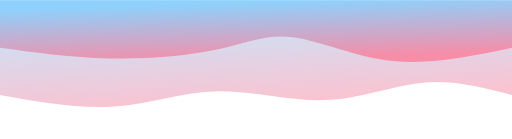
t = 0.00 s
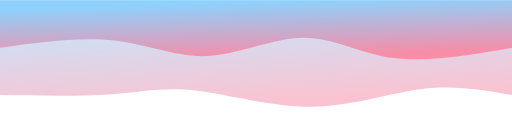
t = 0.75 s
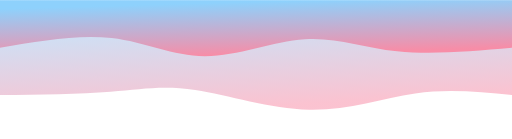
t = 1.25 s
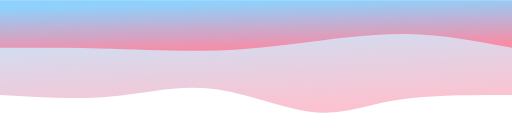
t = 2.00 s
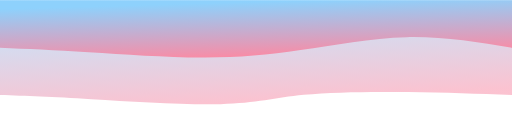
t = 2.75 s
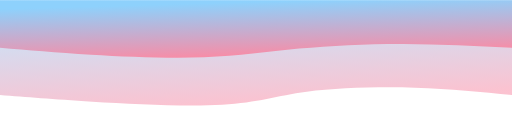
t = 3.25 s

The animated SVG that drew these frames (rendered in a browser with its animation timeline set to each time). Animation: 2 CSS @keyframes rules; one cycle of 4.00 s, repeats indefinitely.

<svg
  width="100%"
  height="100%"
  id="svg"
  viewBox="0 0 1440 390"
  xmlns="http://www.w3.org/2000/svg"
  class="transition duration-300 ease-in-out delay-150"
><style>
          .path-0{
            animation:pathAnim-0 4s;
            animation-timing-function: linear;
            animation-iteration-count: infinite;
          }
          @keyframes pathAnim-0{
            0%{
              d: path("M 0,400 C 0,400 0,133 0,133 C 82.58373205741626,154.49282296650716 165.1674641148325,175.98564593301435 251,168 C 336.8325358851675,160.01435406698565 425.91387559808607,122.55023923444976 524,119 C 622.0861244019139,115.44976076555024 729.177033492823,145.81339712918663 828,144 C 926.822966507177,142.18660287081337 1017.377990430622,108.19617224880383 1118,101 C 1218.622009569378,93.80382775119617 1329.311004784689,113.40191387559808 1440,133 C 1440,133 1440,400 1440,400 Z");
            }
            25%{
              d: path("M 0,400 C 0,400 0,133 0,133 C 80.2870813397129,144.85645933014354 160.5741626794258,156.7129186602871 255,144 C 349.4258373205742,131.2870813397129 457.9904306220095,94.0047846889952 575,94 C 692.0095693779905,93.9952153110048 817.4641148325359,131.26794258373204 906,146 C 994.5358851674641,160.73205741626796 1046.153110047847,152.92344497607655 1129,147 C 1211.846889952153,141.07655502392345 1325.9234449760766,137.03827751196172 1440,133 C 1440,133 1440,400 1440,400 Z");
            }
            50%{
              d: path("M 0,400 C 0,400 0,133 0,133 C 117.52153110047843,133.11483253588517 235.04306220095685,133.22966507177034 324,119 C 412.95693779904315,104.77033492822966 473.3492822966508,76.19617224880383 557,85 C 640.6507177033492,93.80382775119617 747.5598086124401,139.98564593301435 845,151 C 942.4401913875599,162.01435406698565 1030.4114832535886,137.86124401913875 1128,129 C 1225.5885167464114,120.13875598086125 1332.7942583732056,126.56937799043062 1440,133 C 1440,133 1440,400 1440,400 Z");
            }
            75%{
              d: path("M 0,400 C 0,400 0,133 0,133 C 87.02392344497608,137.73684210526315 174.04784688995215,142.4736842105263 281,149 C 387.95215311004785,155.5263157894737 514.8325358851674,163.84210526315792 595,150 C 675.1674641148326,136.15789473684208 708.622009569378,100.15789473684211 811,93 C 913.377990430622,85.84210526315789 1084.6794258373207,107.52631578947367 1201,119 C 1317.3205741626793,130.47368421052633 1378.6602870813397,131.73684210526318 1440,133 C 1440,133 1440,400 1440,400 Z");
            }
            100%{
              d: path("M 0,400 C 0,400 0,133 0,133 C 82.58373205741626,154.49282296650716 165.1674641148325,175.98564593301435 251,168 C 336.8325358851675,160.01435406698565 425.91387559808607,122.55023923444976 524,119 C 622.0861244019139,115.44976076555024 729.177033492823,145.81339712918663 828,144 C 926.822966507177,142.18660287081337 1017.377990430622,108.19617224880383 1118,101 C 1218.622009569378,93.80382775119617 1329.311004784689,113.40191387559808 1440,133 C 1440,133 1440,400 1440,400 Z");
            }
          }</style><defs><linearGradient id="gradient" x1="38%" y1="1%" x2="62%" y2="99%"><stop offset="5%" stop-color="#F78DA7" /><stop
        offset="95%"
        stop-color="#8ED1FC"
      /></linearGradient></defs><path
    d="M 0,400 C 0,400 0,133 0,133 C 82.58373205741626,154.49282296650716 165.1674641148325,175.98564593301435 251,168 C 336.8325358851675,160.01435406698565 425.91387559808607,122.55023923444976 524,119 C 622.0861244019139,115.44976076555024 729.177033492823,145.81339712918663 828,144 C 926.822966507177,142.18660287081337 1017.377990430622,108.19617224880383 1118,101 C 1218.622009569378,93.80382775119617 1329.311004784689,113.40191387559808 1440,133 C 1440,133 1440,400 1440,400 Z"
    stroke="none"
    stroke-width="0"
    fill="url(#gradient)"
    fill-opacity="0.53"
    class="transition-all duration-300 ease-in-out delay-150 path-0"
    transform="rotate(-180 720 200)"
  /><style>
          .path-1{
            animation:pathAnim-1 4s;
            animation-timing-function: linear;
            animation-iteration-count: infinite;
          }
          @keyframes pathAnim-1{
            0%{
              d: path("M 0,400 C 0,400 0,266 0,266 C 114.33492822966508,241.96172248803828 228.66985645933016,217.92344497607655 335,229 C 441.33014354066984,240.07655502392345 539.6555023923445,286.26794258373207 616,296 C 692.3444976076555,305.73205741626793 746.7081339712919,279.00478468899524 830,261 C 913.2918660287081,242.99521531100476 1025.511961722488,233.71291866028707 1132,236 C 1238.488038277512,238.28708133971293 1339.244019138756,252.14354066985646 1440,266 C 1440,266 1440,400 1440,400 Z");
            }
            25%{
              d: path("M 0,400 C 0,400 0,266 0,266 C 119.78947368421055,246.58373205741626 239.5789473684211,227.1674641148325 332,240 C 424.4210526315789,252.8325358851675 489.47368421052636,297.9138755980862 577,294 C 664.5263157894736,290.0861244019138 774.5263157894738,237.17703349282294 864,237 C 953.4736842105262,236.82296650717706 1022.421052631579,289.377990430622 1115,303 C 1207.578947368421,316.622009569378 1323.7894736842104,291.311004784689 1440,266 C 1440,266 1440,400 1440,400 Z");
            }
            50%{
              d: path("M 0,400 C 0,400 0,266 0,266 C 97.26315789473685,284.7464114832536 194.5263157894737,303.49282296650716 297,305 C 399.4736842105263,306.50717703349284 507.1578947368421,290.77511961722485 599,279 C 690.8421052631579,267.22488038277515 766.8421052631579,259.40669856459334 859,258 C 951.1578947368421,256.59330143540666 1059.4736842105265,261.5980861244019 1159,264 C 1258.5263157894735,266.4019138755981 1349.2631578947367,266.20095693779905 1440,266 C 1440,266 1440,400 1440,400 Z");
            }
            75%{
              d: path("M 0,400 C 0,400 0,266 0,266 C 97.91387559808612,281.18660287081343 195.82775119617224,296.3732057416268 296,293 C 396.17224880382776,289.6267942583732 498.6028708133971,267.69377990430627 593,253 C 687.3971291866029,238.30622009569373 773.7607655502394,230.85167464114832 878,232 C 982.2392344497606,233.14832535885168 1104.3540669856459,242.8995215311005 1201,250 C 1297.6459330143541,257.1004784688995 1368.8229665071772,261.55023923444975 1440,266 C 1440,266 1440,400 1440,400 Z");
            }
            100%{
              d: path("M 0,400 C 0,400 0,266 0,266 C 114.33492822966508,241.96172248803828 228.66985645933016,217.92344497607655 335,229 C 441.33014354066984,240.07655502392345 539.6555023923445,286.26794258373207 616,296 C 692.3444976076555,305.73205741626793 746.7081339712919,279.00478468899524 830,261 C 913.2918660287081,242.99521531100476 1025.511961722488,233.71291866028707 1132,236 C 1238.488038277512,238.28708133971293 1339.244019138756,252.14354066985646 1440,266 C 1440,266 1440,400 1440,400 Z");
            }
          }</style><defs><linearGradient id="gradient" x1="38%" y1="1%" x2="62%" y2="99%"><stop offset="5%" stop-color="#F78DA7" /><stop
        offset="95%"
        stop-color="#8ED1FC"
      /></linearGradient></defs><path
    d="M 0,400 C 0,400 0,266 0,266 C 114.33492822966508,241.96172248803828 228.66985645933016,217.92344497607655 335,229 C 441.33014354066984,240.07655502392345 539.6555023923445,286.26794258373207 616,296 C 692.3444976076555,305.73205741626793 746.7081339712919,279.00478468899524 830,261 C 913.2918660287081,242.99521531100476 1025.511961722488,233.71291866028707 1132,236 C 1238.488038277512,238.28708133971293 1339.244019138756,252.14354066985646 1440,266 C 1440,266 1440,400 1440,400 Z"
    stroke="none"
    stroke-width="0"
    fill="url(#gradient)"
    fill-opacity="1"
    class="transition-all duration-300 ease-in-out delay-150 path-1"
    transform="rotate(-180 720 200)"
  /></svg>
